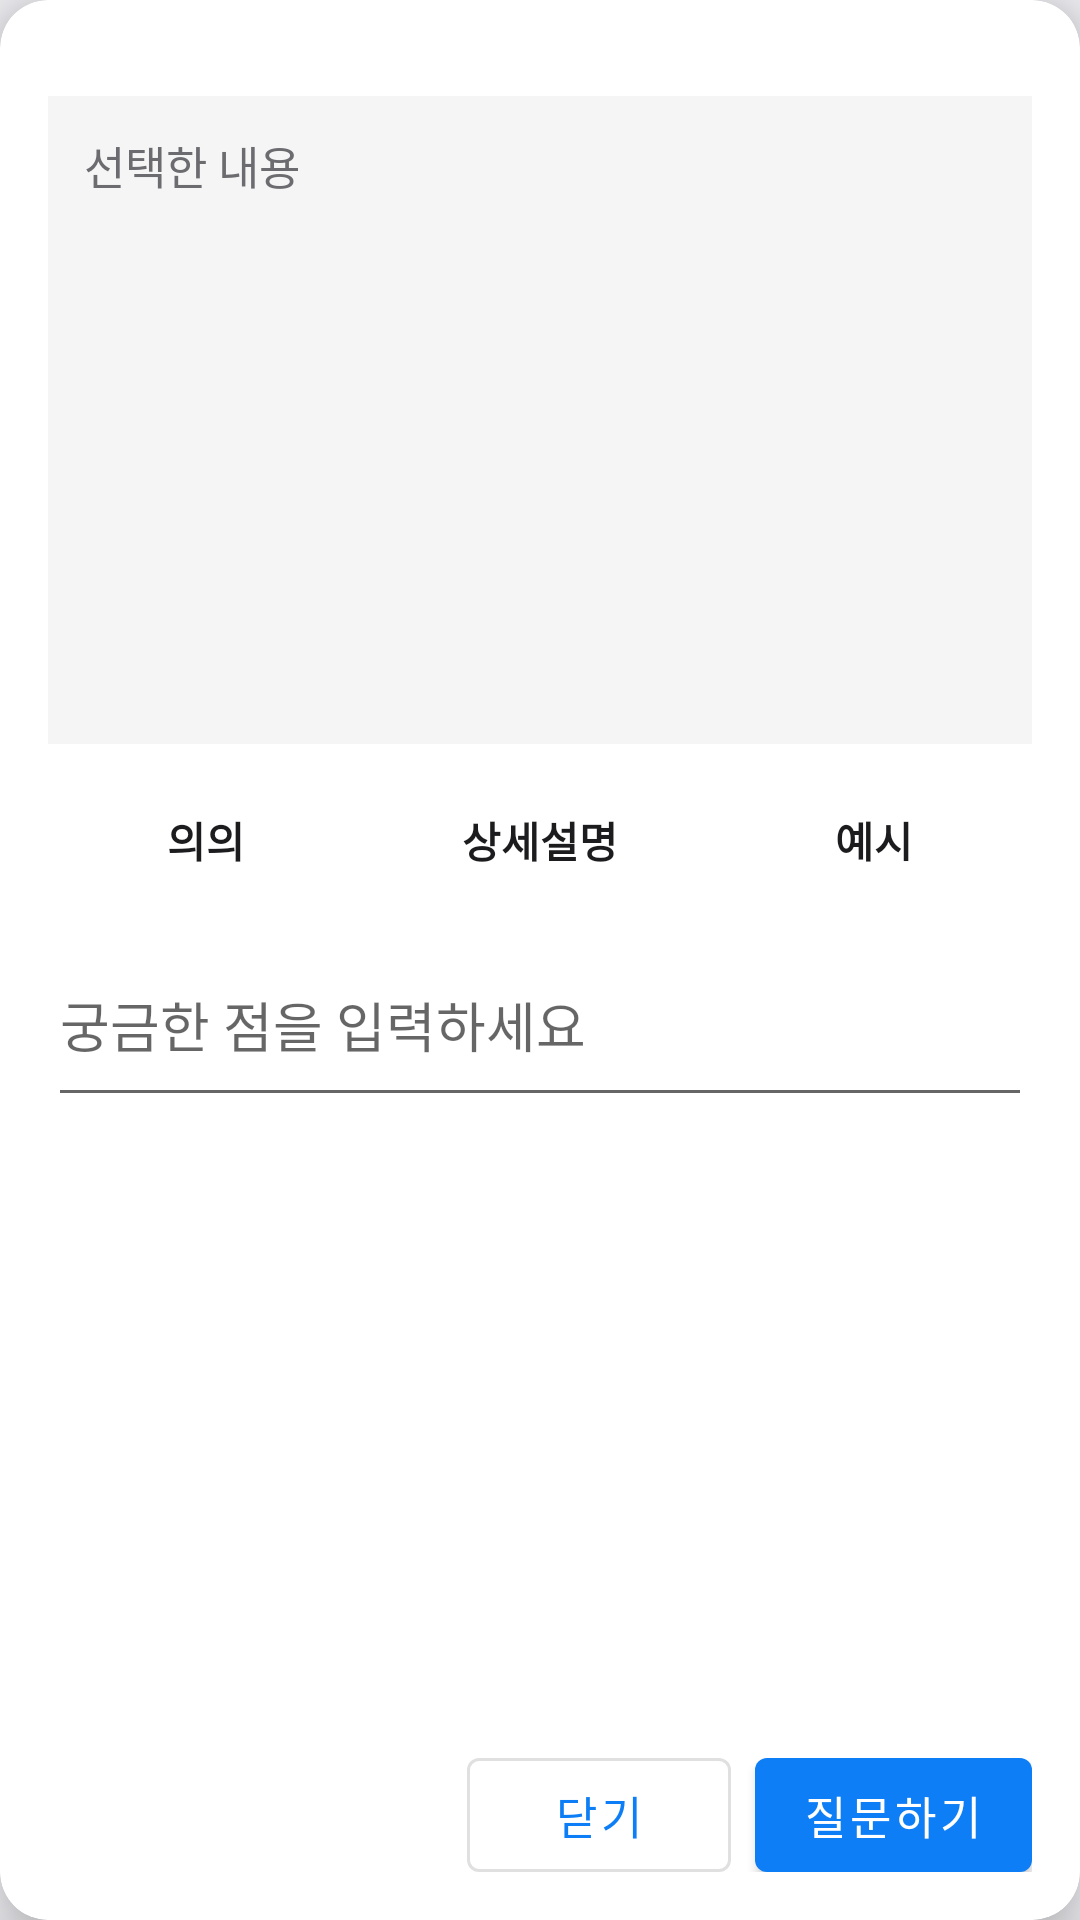

Write the Android layout XML for this screen, with the resource values it uses.
<!-- AndroidManifest.xml: application theme Theme.AdminMemo -->
<!-- res/layout/view_gemini_panel.xml -->
<?xml version="1.0" encoding="utf-8"?>
<androidx.cardview.widget.CardView xmlns:android="http://schemas.android.com/apk/res/android"
    xmlns:app="http://schemas.android.com/apk/res-auto"
    android:id="@+id/geminiPanelHost"
    android:layout_width="match_parent"
    android:layout_height="match_parent"
    android:layout_margin="16dp"
    android:clickable="true"
    android:defaultFocusHighlightEnabled="false"
    android:focusable="true"
    android:focusableInTouchMode="true"
    app:cardBackgroundColor="@color/bg_card"
    app:cardCornerRadius="16dp"
    app:cardElevation="12dp">

    <LinearLayout
        android:layout_width="match_parent"
        android:layout_height="match_parent"
        android:orientation="vertical"
        android:padding="16dp">

        <View
            android:id="@+id/tvGeminiDragHandle"
            android:layout_width="match_parent"
            android:layout_height="16dp"
            android:defaultFocusHighlightEnabled="false"
            android:focusable="false"/>

        <androidx.core.widget.NestedScrollView
            android:id="@+id/scrollGeminiBody"
            android:layout_width="match_parent"
            android:layout_height="0dp"
            android:layout_weight="1"
            android:fillViewport="true"
            android:overScrollMode="ifContentScrolls">

            <LinearLayout
                android:layout_width="match_parent"
                android:layout_height="wrap_content"
                android:orientation="vertical">

                <EditText
                    android:id="@+id/etGeminiSelected"
                    android:layout_width="match_parent"
                    android:layout_height="wrap_content"
                    android:layout_marginBottom="12dp"
                    android:background="#14808080"
                    android:focusedByDefault="false"
                    android:gravity="top|start"
                    android:hint="선택한 내용"
                    android:imeOptions="flagNoExtractUi"
                    android:inputType="textMultiLine"
                    android:minHeight="216dp"
                    android:padding="12dp"
                    android:scrollbars="vertical"
                    android:textColor="@color/text_main"
                    android:textColorHint="@color/text_sub"
                    android:textSize="15sp"/>

                <LinearLayout
                    android:layout_width="match_parent"
                    android:layout_height="wrap_content"
                    android:layout_marginBottom="8dp"
                    android:orientation="horizontal">

                    <TextView
                        android:id="@+id/btnGeminiQMeaning"
                        android:layout_width="0dp"
                        android:layout_height="wrap_content"
                        android:layout_marginEnd="6dp"
                        android:layout_weight="1"
                        android:background="@drawable/bg_chip_off"
                        android:clickable="true"
                        android:focusable="true"
                        android:gravity="center"
                        android:minHeight="40dp"
                        android:paddingVertical="8dp"
                        android:text="의의"
                        android:textColor="@color/text_main"
                        android:textSize="14sp"
                        android:textStyle="bold"/>

                    <TextView
                        android:id="@+id/btnGeminiQDetail"
                        android:layout_width="0dp"
                        android:layout_height="wrap_content"
                        android:layout_marginEnd="6dp"
                        android:layout_weight="1"
                        android:background="@drawable/bg_chip_off"
                        android:clickable="true"
                        android:focusable="true"
                        android:gravity="center"
                        android:minHeight="40dp"
                        android:paddingVertical="8dp"
                        android:text="상세설명"
                        android:textColor="@color/text_main"
                        android:textSize="14sp"
                        android:textStyle="bold"/>

                    <TextView
                        android:id="@+id/btnGeminiQExample"
                        android:layout_width="0dp"
                        android:layout_height="wrap_content"
                        android:layout_weight="1"
                        android:background="@drawable/bg_chip_off"
                        android:clickable="true"
                        android:focusable="true"
                        android:gravity="center"
                        android:minHeight="40dp"
                        android:paddingVertical="8dp"
                        android:text="예시"
                        android:textColor="@color/text_main"
                        android:textSize="14sp"
                        android:textStyle="bold"/>
                </LinearLayout>

                <EditText
                    android:id="@+id/etGeminiQuestion"
                    android:layout_width="match_parent"
                    android:layout_height="wrap_content"
                    android:layout_marginBottom="8dp"
                    android:focusedByDefault="false"
                    android:hint="궁금한 점을 입력하세요"
                    android:imeOptions="flagNoExtractUi"
                    android:inputType="textMultiLine"
                    android:minLines="2"
                    android:textColor="@color/text_main"/>

                <ProgressBar
                    android:id="@+id/progressGemini"
                    android:layout_width="wrap_content"
                    android:layout_height="wrap_content"
                    android:layout_gravity="center"
                    android:layout_marginVertical="8dp"
                    android:visibility="gone"/>

                <TextView
                    android:id="@+id/tvGeminiAnswer"
                    android:layout_width="match_parent"
                    android:layout_height="wrap_content"
                    android:lineSpacingExtra="4dp"
                    android:minHeight="280dp"
                    android:textColor="@color/text_main"
                    android:textSize="14sp"/>
            </LinearLayout>
        </androidx.core.widget.NestedScrollView>

        <LinearLayout
            android:layout_width="match_parent"
            android:layout_height="wrap_content"
            android:layout_marginTop="12dp"
            android:gravity="end"
            android:orientation="horizontal">

            <com.google.android.material.button.MaterialButton
                android:id="@+id/btnGeminiClose"
                style="@style/Widget.AdminMemo.Button.Outlined"
                android:layout_width="wrap_content"
                android:layout_height="wrap_content"
                android:minHeight="36sp"
                android:paddingTop="8sp"
                android:paddingBottom="8sp"
                android:text="닫기"/>

            <com.google.android.material.button.MaterialButton
                android:id="@+id/btnGeminiAsk"
                style="@style/Widget.AdminMemo.Button"
                android:layout_width="wrap_content"
                android:layout_height="wrap_content"
                android:layout_marginStart="8dp"
                android:minHeight="36sp"
                android:paddingTop="8sp"
                android:paddingBottom="8sp"
                android:text="질문하기"/>
        </LinearLayout>
    </LinearLayout>
</androidx.cardview.widget.CardView>
<!-- resources referenced by this layout -->
<resources>
  <color name="bg_card">#FFFFFF</color>
  <color name="text_main">#1C1C1E</color>
  <color name="text_sub">#6C6C70</color>
  <style name="Widget.AdminMemo.Button" parent="Widget.MaterialComponents.Button">
          <item name="android:minHeight">@dimen/btn_min_height</item>
          <item name="android:paddingTop">12dp</item>
          <item name="android:paddingBottom">12dp</item>
          <item name="android:insetTop">0dp</item>
          <item name="android:insetBottom">0dp</item>
          <item name="android:insetLeft">0dp</item>
          <item name="android:insetRight">0dp</item>
          <item name="android:textSize">15sp</item>
      </style>
  <style name="Widget.AdminMemo.Button.Outlined" parent="Widget.MaterialComponents.Button.OutlinedButton">
          <item name="android:minHeight">@dimen/btn_min_height</item>
          <item name="android:paddingTop">12dp</item>
          <item name="android:paddingBottom">12dp</item>
          <item name="android:insetTop">0dp</item>
          <item name="android:insetBottom">0dp</item>
          <item name="android:insetLeft">0dp</item>
          <item name="android:insetRight">0dp</item>
          <item name="android:textSize">15sp</item>
      </style>
  <style name="Theme.AdminMemo" parent="Theme.MaterialComponents.DayNight.NoActionBar">
          <item name="colorPrimary">@color/primary</item>
          <item name="colorPrimaryDark">@color/primary_dark</item>
          <item name="colorAccent">@color/accent</item>
          <item name="android:windowBackground">@color/bg_screen</item>
      </style>
  <dimen name="btn_min_height">52dp</dimen>
  <color name="primary">#0D7EF5</color>
  <color name="primary_dark">@color/primary</color>
  <color name="accent">#FF9F0A</color>
  <color name="bg_screen">#EEEEF2</color>
</resources>
